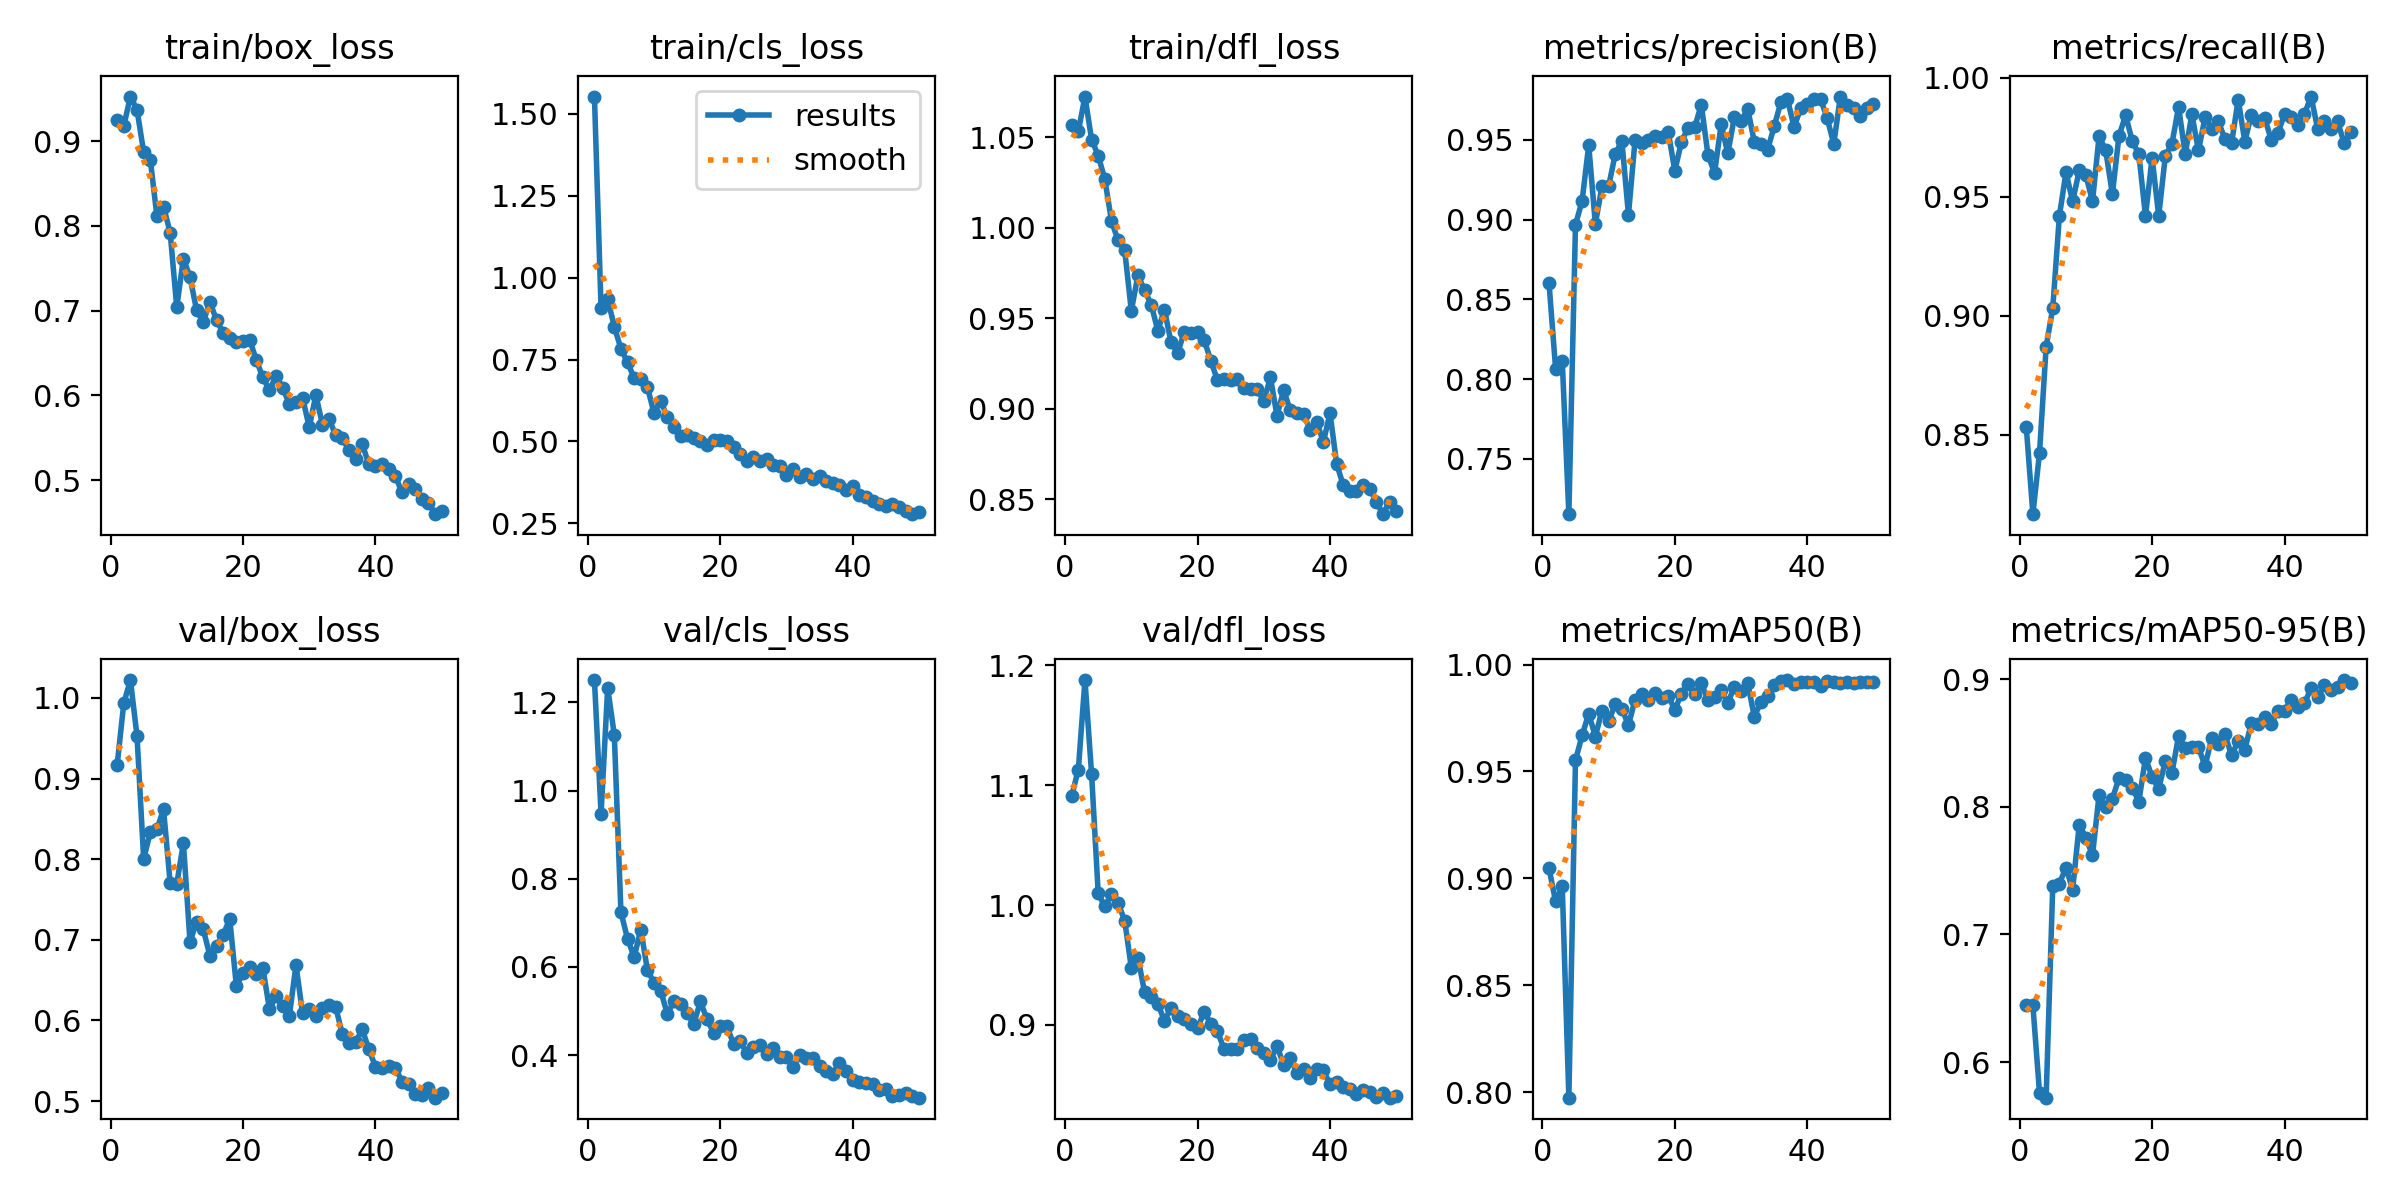

Source data for this figure (header and first rows):
epoch, time, train/box_loss, train/cls_loss, train/dfl_loss, metrics/precision(B), metrics/recall(B), metrics/mAP50(B), metrics/mAP50-95(B), val/box_loss, val/cls_loss, val/dfl_loss, lr/pg0, lr/pg1, lr/pg2
1, 32.82, 0.9252, 1.553, 1.057, 0.8604, 0.8532, 0.9047, 0.6445, 0.9171, 1.251, 1.091, 0.0005513, 0.0005513, 0.0005513
2, 58.83, 0.9179, 0.906, 1.053, 0.8064, 0.8165, 0.8892, 0.6444, 0.9936, 0.9474, 1.113, 0.001085, 0.001085, 0.001085
3, 84.41, 0.9525, 0.9342, 1.072, 0.8115, 0.8423, 0.8962, 0.5759, 1.022, 1.233, 1.188, 0.001597, 0.001597, 0.001597
4, 109.7, 0.9368, 0.8502, 1.049, 0.7153, 0.8869, 0.7974, 0.5721, 0.9524, 1.126, 1.11, 0.001568, 0.001568, 0.001568
5, 135.2, 0.8869, 0.7828, 1.04, 0.8968, 0.9032, 0.9552, 0.7381, 0.8005, 0.7239, 1.01, 0.001535, 0.001535, 0.001535
6, 161.1, 0.8782, 0.7414, 1.027, 0.9117, 0.9419, 0.9668, 0.7399, 0.8333, 0.6639, 0.9989, 0.001502, 0.001502, 0.001502
7, 186.7, 0.8115, 0.6924, 1.004, 0.9466, 0.9602, 0.977, 0.7525, 0.837, 0.6224, 1.009, 0.001469, 0.001469, 0.001469
8, 212.1, 0.8228, 0.6896, 0.9929, 0.8972, 0.948, 0.9663, 0.735, 0.8621, 0.6848, 1.002, 0.001436, 0.001436, 0.001436
9, 237.3, 0.7921, 0.666, 0.9875, 0.9209, 0.961, 0.9784, 0.786, 0.7704, 0.5924, 0.987, 0.001403, 0.001403, 0.001403
10, 262.9, 0.7041, 0.5855, 0.9541, 0.9207, 0.9591, 0.9734, 0.7759, 0.7694, 0.5644, 0.9476, 0.00137, 0.00137, 0.00137
11, 288.1, 0.7615, 0.6239, 0.9738, 0.9409, 0.948, 0.9814, 0.7621, 0.8201, 0.5463, 0.9562, 0.001337, 0.001337, 0.001337
12, 313.4, 0.7396, 0.5747, 0.9655, 0.9493, 0.9755, 0.9793, 0.8096, 0.6975, 0.4933, 0.9273, 0.001304, 0.001304, 0.001304
13, 338.9, 0.7003, 0.5444, 0.9575, 0.903, 0.9694, 0.9716, 0.7996, 0.7226, 0.5215, 0.9236, 0.001271, 0.001271, 0.001271
14, 364.4, 0.6866, 0.5171, 0.9432, 0.9501, 0.9511, 0.9835, 0.8064, 0.713, 0.5163, 0.9177, 0.001238, 0.001238, 0.001238
15, 389.7, 0.7107, 0.5186, 0.9547, 0.9482, 0.9755, 0.9863, 0.8225, 0.6804, 0.4944, 0.9035, 0.001205, 0.001205, 0.001205
16, 415.3, 0.6886, 0.5094, 0.9367, 0.9498, 0.9842, 0.9834, 0.8211, 0.6924, 0.4706, 0.9142, 0.001172, 0.001172, 0.001172
17, 440.8, 0.6742, 0.5003, 0.9309, 0.9521, 0.9735, 0.9866, 0.8149, 0.7064, 0.5217, 0.9074, 0.001139, 0.001139, 0.001139
18, 466.6, 0.6678, 0.4894, 0.9424, 0.9519, 0.9678, 0.9845, 0.8042, 0.7257, 0.4809, 0.9053, 0.001106, 0.001106, 0.001106
19, 492.1, 0.6636, 0.503, 0.942, 0.9551, 0.9419, 0.9855, 0.8384, 0.6427, 0.4507, 0.9006, 0.001073, 0.001073, 0.001073
20, 517.7, 0.6645, 0.5047, 0.9426, 0.9306, 0.9664, 0.9788, 0.8236, 0.6589, 0.4664, 0.8972, 0.00104, 0.00104, 0.00104
21, 543.6, 0.6658, 0.5011, 0.9379, 0.9487, 0.9419, 0.9864, 0.8142, 0.6661, 0.4658, 0.911, 0.001007, 0.001007, 0.001007
22, 569.4, 0.6421, 0.4812, 0.9267, 0.9576, 0.9672, 0.9911, 0.836, 0.6578, 0.425, 0.9012, 0.0009739, 0.0009739, 0.0009739
23, 597, 0.6212, 0.4606, 0.9158, 0.9578, 0.9723, 0.9863, 0.8268, 0.6652, 0.431, 0.8949, 0.0009409, 0.0009409, 0.0009409
24, 622.6, 0.606, 0.4389, 0.9166, 0.972, 0.9878, 0.9913, 0.8555, 0.6137, 0.4044, 0.8799, 0.0009078, 0.0009078, 0.0009078
25, 648.5, 0.6233, 0.4526, 0.9161, 0.9406, 0.9678, 0.9834, 0.8462, 0.6306, 0.4173, 0.8796, 0.0008748, 0.0008748, 0.0008748
26, 674.1, 0.6088, 0.4399, 0.9167, 0.9292, 0.9847, 0.9849, 0.8466, 0.6174, 0.422, 0.8796, 0.0008418, 0.0008418, 0.0008418
27, 699.8, 0.5899, 0.4455, 0.9117, 0.9597, 0.9694, 0.9879, 0.8469, 0.6056, 0.4028, 0.8872, 0.0008088, 0.0008088, 0.0008088
28, 725.9, 0.5922, 0.4266, 0.911, 0.9414, 0.9833, 0.9821, 0.8318, 0.6686, 0.4154, 0.888, 0.0007758, 0.0007758, 0.0007758
29, 751.6, 0.5973, 0.4237, 0.9109, 0.9644, 0.9786, 0.9895, 0.8541, 0.6087, 0.3962, 0.881, 0.0007428, 0.0007428, 0.0007428
30, 777.3, 0.5626, 0.3957, 0.9041, 0.9614, 0.9817, 0.9877, 0.8496, 0.6148, 0.3948, 0.8769, 0.0007098, 0.0007098, 0.0007098
31, 803, 0.6004, 0.417, 0.9173, 0.9696, 0.9742, 0.9915, 0.8568, 0.6056, 0.3732, 0.8706, 0.0006768, 0.0006768, 0.0006768
32, 829.1, 0.5655, 0.3923, 0.8962, 0.9488, 0.9725, 0.9756, 0.8405, 0.6152, 0.4002, 0.8826, 0.0006438, 0.0006438, 0.0006438
33, 854.8, 0.5716, 0.4006, 0.9103, 0.9476, 0.9908, 0.9826, 0.8517, 0.6192, 0.3939, 0.8665, 0.0006108, 0.0006108, 0.0006108
34, 880.8, 0.5534, 0.3864, 0.8991, 0.9437, 0.9732, 0.9852, 0.8449, 0.6167, 0.3928, 0.8721, 0.0005778, 0.0005778, 0.0005778
35, 906.4, 0.5496, 0.393, 0.8975, 0.9583, 0.9845, 0.9906, 0.866, 0.5827, 0.375, 0.8598, 0.0005448, 0.0005448, 0.0005448
36, 932.4, 0.5354, 0.3776, 0.8972, 0.9734, 0.9817, 0.9925, 0.8651, 0.5717, 0.3629, 0.8629, 0.0005118, 0.0005118, 0.0005118
37, 958.1, 0.5252, 0.3738, 0.8881, 0.9757, 0.9832, 0.9927, 0.8705, 0.5728, 0.3566, 0.856, 0.0004788, 0.0004788, 0.0004788
38, 983.9, 0.5429, 0.3677, 0.893, 0.9579, 0.9738, 0.991, 0.8653, 0.5894, 0.3824, 0.8634, 0.0004458, 0.0004458, 0.0004458
39, 1010, 0.5188, 0.3518, 0.8816, 0.9696, 0.9768, 0.9919, 0.8754, 0.5643, 0.3645, 0.862, 0.0004127, 0.0004127, 0.0004127
40, 1036, 0.5172, 0.3633, 0.8976, 0.9725, 0.9847, 0.9919, 0.8755, 0.5429, 0.343, 0.8504, 0.0003797, 0.0003797, 0.0003797
41, 1062, 0.519, 0.3372, 0.8697, 0.9757, 0.9836, 0.9916, 0.8837, 0.5411, 0.3389, 0.8521, 0.0003467, 0.0003467, 0.0003467
42, 1087, 0.5138, 0.3303, 0.8578, 0.9757, 0.9803, 0.9897, 0.8786, 0.5434, 0.3358, 0.8486, 0.0003137, 0.0003137, 0.0003137
43, 1112, 0.505, 0.3187, 0.8549, 0.9636, 0.9847, 0.9922, 0.8812, 0.5417, 0.3353, 0.8467, 0.0002807, 0.0002807, 0.0002807
44, 1137, 0.4858, 0.3082, 0.8545, 0.9474, 0.9921, 0.9917, 0.8928, 0.5242, 0.3197, 0.8426, 0.0002477, 0.0002477, 0.0002477
45, 1162, 0.4953, 0.3036, 0.8579, 0.9771, 0.9786, 0.9916, 0.8863, 0.5206, 0.3236, 0.846, 0.0002147, 0.0002147, 0.0002147
46, 1186, 0.49, 0.3071, 0.8558, 0.9718, 0.9817, 0.9919, 0.8952, 0.5085, 0.307, 0.8439, 0.0001817, 0.0001817, 0.0001817
47, 1212, 0.4776, 0.2988, 0.8486, 0.9697, 0.9784, 0.9913, 0.8919, 0.5081, 0.31, 0.8402, 0.0001487, 0.0001487, 0.0001487
48, 1237, 0.4736, 0.2865, 0.8418, 0.9651, 0.9817, 0.9919, 0.8936, 0.5161, 0.314, 0.8432, 0.0001157, 0.0001157, 0.0001157
49, 1261, 0.46, 0.2775, 0.8488, 0.97, 0.9725, 0.9918, 0.8994, 0.5043, 0.306, 0.8393, 8.26832e-05, 8.26832e-05, 8.26832e-05
50, 1287, 0.4642, 0.2852, 0.8436, 0.9726, 0.9774, 0.9916, 0.8974, 0.5101, 0.3033, 0.8405, 4.96766e-05, 4.96766e-05, 4.96766e-05
